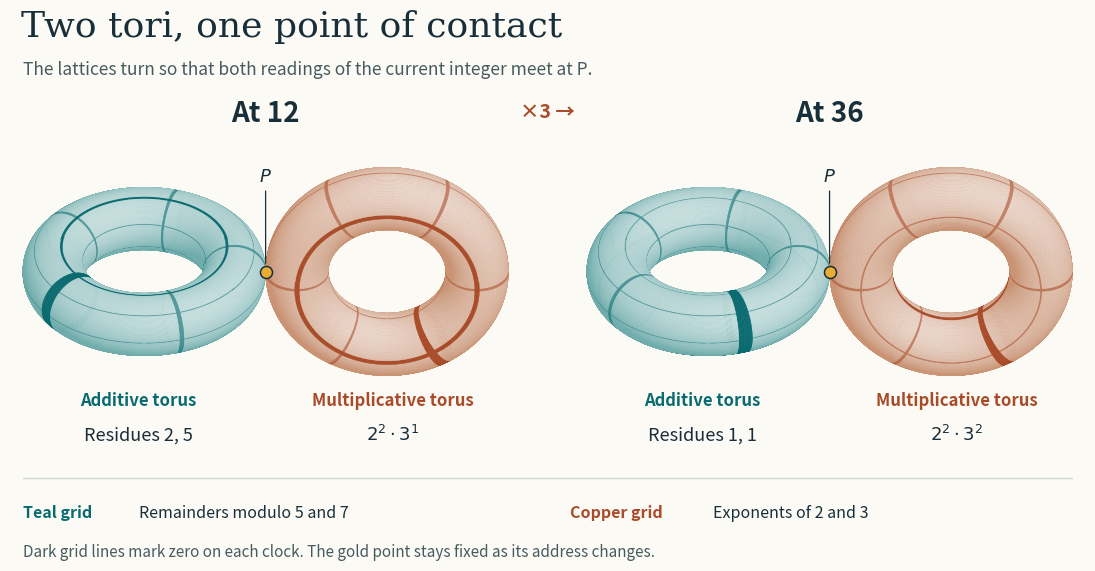

This figure's Python source: (Note: this script raises an exception after producing the figure.)
"""Render two snapshots of a single torus contact. Run: python two_tori_lattice.py

Requires NumPy and Matplotlib. The PNG is written beside this script.
The additive grid reads residues modulo 5 and 7. The multiplicative grid
shows the exponents of 2 and 3 on the bounded patch 0 <= a < 6, 0 <= b < 4.
"""

from pathlib import Path

import matplotlib
matplotlib.use("Agg")
import matplotlib.pyplot as plt
from matplotlib.collections import PolyCollection
from matplotlib.colors import to_rgb
import numpy as np


TURN = 2 * np.pi
RADIUS, TUBE = 1.55, 0.54
STATES = (12, 36)
PAPER, INK, MUTED = "#FCFAF5", "#182F3A", "#465B60"
TEAL, COPPER, GOLD = "#096B70", "#A94B28", "#E8AD32"


def exponents(n):
    if n < 1:
        raise ValueError("The lattice address must be a positive integer.")
    counts = []
    for prime in (2, 3):
        count = 0
        while n % prime == 0:
            count += 1
            n //= prime
        counts.append(count)
    return tuple(counts)


def surface(theta, phi, additive):
    """Both surfaces meet x=0 only at theta=phi=0, the origin P."""
    radius = RADIUS + TUBE * np.cos(phi)
    offset = RADIUS + TUBE - radius * np.cos(theta)
    around = radius * np.sin(theta)
    tube_height = TUBE * np.sin(phi)
    if additive:
        return np.stack(np.broadcast_arrays(-offset, around, tube_height), axis=-1)
    return np.stack(np.broadcast_arrays(offset, tube_height, around), axis=-1)


def project(xyz):
    # Looking perpendicular to x keeps the unique tangent point visible.
    tilt = np.deg2rad(36)
    x, y, z = xyz[..., 0], xyz[..., 1], xyz[..., 2]
    return np.stack((x, y * np.sin(tilt) + z * np.cos(tilt)), axis=-1), (
        -y * np.cos(tilt) + z * np.sin(tilt))


def draw_torus(ax, slots, reading, additive):
    # Each tick lies at the center of a narrow mesh face. Rotating the two
    # labeled grids by the current readings puts that pair of ticks at P.
    samples = 32
    theta, phi = np.meshgrid(*[
        (np.arange(count * samples + 1) - 0.5) * TURN / (count * samples)
        for count in slots
    ], indexing="ij")
    xy, depth = project(surface(theta, phi, additive))
    quads = np.stack((xy[:-1, :-1], xy[1:, :-1], xy[1:, 1:], xy[:-1, 1:]), axis=2)
    quad_depth = (depth[:-1, :-1] + depth[1:, :-1] + depth[1:, 1:] + depth[:-1, 1:]) / 4
    order = np.argsort(quad_depth.ravel())

    i, j = np.indices(quad_depth.shape)
    u, v = TURN * i / i.shape[0], TURN * j / j.shape[1]
    radial = np.cos(u) * np.cos(v)
    around = np.sin(u) * np.cos(v)
    height = np.sin(v)
    normal = (-radial, around, height) if additive else (radial, height, around)
    light = np.maximum(0, -0.30 * normal[0] - 0.57 * normal[1] + 0.76 * normal[2])
    tint = np.array(to_rgb("#4D9998" if additive else "#BB7851"))
    rgb = 1 - (1 - tint) * (0.80 - 0.52 * light[..., None])

    grid = (i % samples == 0) | (j % samples == 0)
    # The darker reference circles mark index zero, so rotation between the
    # two frames remains visible even on a regularly spaced lattice.
    zero_u = (i + reading[0] * samples) % i.shape[0]
    zero_v = (j + reading[1] * samples) % j.shape[1]
    reference = (np.minimum(zero_u, i.shape[0] - zero_u) <= 1) | (
        np.minimum(zero_v, j.shape[1] - zero_v) <= 1)
    ink = np.array(to_rgb(TEAL if additive else COPPER))
    rgb[grid] = 0.4 * rgb[grid] + 0.6 * ink
    rgb[reference] = ink
    faces = PolyCollection(quads.reshape(-1, 4, 2)[order],
                           facecolors=rgb.reshape(-1, 3)[order],
                           edgecolors="face", linewidths=0.24, antialiaseds=True)
    ax.add_collection(faces)


def draw_frame(fig, left, n):
    center = left + 0.219
    residues = (n % 5, n % 7)
    powers = exponents(n)
    fig.text(center, 0.775, f"At {n}", ha="center", fontsize=20, color=INK, weight="bold")
    ax = fig.add_axes([left, 0.33, 0.438, 0.40], aspect="equal")
    ax.set(xlim=(-4.4, 4.4), ylim=(-2.1, 2.1))
    ax.set_axis_off()
    draw_torus(ax, (5, 7), residues, True)
    draw_torus(ax, (6, 4), powers, False)
    ax.scatter(0, 0, s=75, c=GOLD, ec=INK, lw=1.1, zorder=3)
    ax.annotate("$P$", (0, 0), (0.0, 1.55), ha="center", fontsize=13, color=INK,
                arrowprops=dict(arrowstyle="-", lw=0.9, shrinkB=6, color=INK))

    for x, title, value, color in (
        (center - 0.109, "Additive torus", f"Residues {residues[0]}, {residues[1]}", TEAL),
        (center + 0.109, "Multiplicative torus", rf"$2^{{{powers[0]}}}\cdot3^{{{powers[1]}}}$", COPPER),
    ):
        fig.text(x, 0.31, title, ha="center", fontsize=12, color=color, weight="bold")
        fig.text(x, 0.253, value, ha="center", fontsize=13, color=INK)


def main():
    fig = plt.figure(figsize=(11.7, 6.1), facecolor=PAPER)
    fig.text(0.050, 0.915, "Two tori, one point of contact", fontsize=26,
             color=INK, family="DejaVu Serif")
    fig.text(0.052, 0.853, "The lattices turn so that both readings of the current integer meet at P.",
             fontsize=12.5, color=MUTED)
    draw_frame(fig, 0.040, STATES[0])
    draw_frame(fig, 0.522, STATES[1])
    fig.text(0.50, 0.783, "×3 →", fontsize=14, weight="bold", color=COPPER, ha="center")

    fig.add_artist(plt.Line2D([0.052, 0.948], [0.192, 0.192], transform=fig.transFigure,
                              color="#D3D9D4", lw=1))
    fig.text(0.052, 0.126, "Teal grid", color=TEAL, fontsize=11.5, weight="bold")
    fig.text(0.151, 0.126, "Remainders modulo 5 and 7", color=INK, fontsize=11.5)
    fig.text(0.519, 0.126, "Copper grid", color=COPPER, fontsize=11.5, weight="bold")
    fig.text(0.641, 0.126, "Exponents of 2 and 3", color=INK, fontsize=11.5)
    fig.text(0.052, 0.062, "Dark grid lines mark zero on each clock. The gold point stays fixed as its address changes.",
             color=MUTED, fontsize=11)
    output = Path(__file__).resolve().with_suffix(".png")
    fig.savefig(output, dpi=180, facecolor=PAPER)
    plt.close(fig)
    print(output)


if __name__ == "__main__":
    main()
